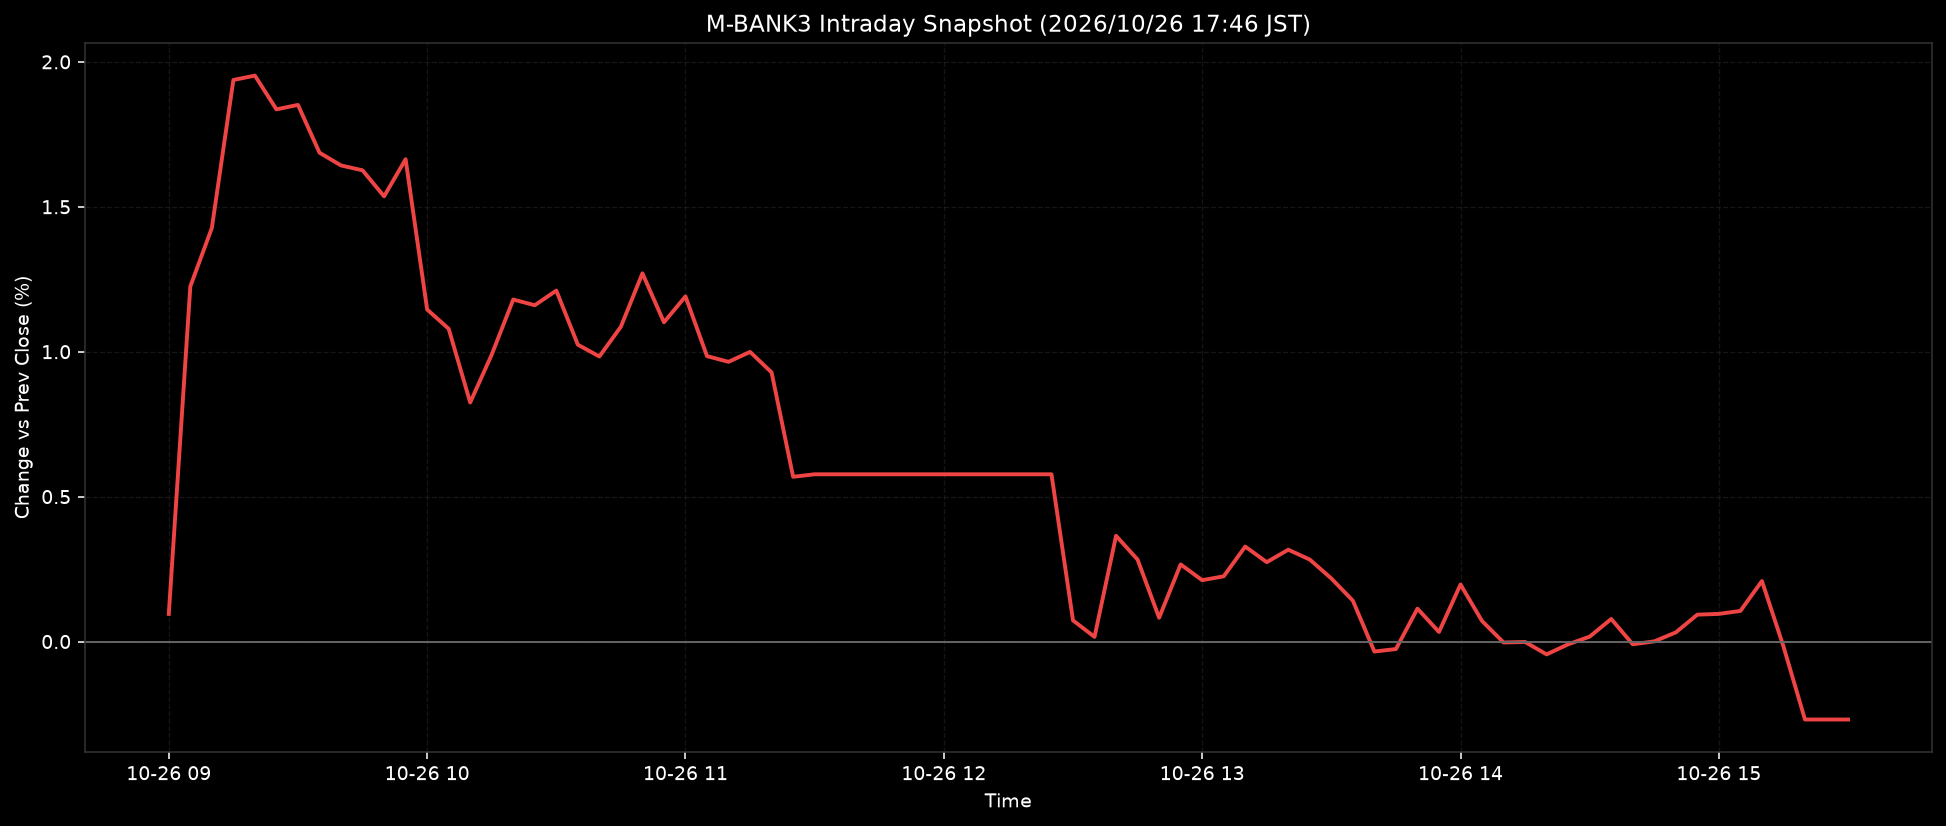

The data file committed next to this chart (first rows):
ts, pct
2026-10-26T09:00:00+0900, 0.0952
2026-10-26T09:05:00+0900, 1.225
2026-10-26T09:10:00+0900, 1.427
2026-10-26T09:15:00+0900, 1.937
2026-10-26T09:20:00+0900, 1.953
2026-10-26T09:25:00+0900, 1.836
2026-10-26T09:30:00+0900, 1.851
2026-10-26T09:35:00+0900, 1.687
2026-10-26T09:40:00+0900, 1.643
2026-10-26T09:45:00+0900, 1.626
2026-10-26T09:50:00+0900, 1.536
2026-10-26T09:55:00+0900, 1.664
2026-10-26T10:00:00+0900, 1.145
2026-10-26T10:05:00+0900, 1.079
2026-10-26T10:10:00+0900, 0.8247
2026-10-26T10:15:00+0900, 0.99
2026-10-26T10:20:00+0900, 1.18
2026-10-26T10:25:00+0900, 1.16
2026-10-26T10:30:00+0900, 1.211
2026-10-26T10:35:00+0900, 1.024
2026-10-26T10:40:00+0900, 0.9834
2026-10-26T10:45:00+0900, 1.086
2026-10-26T10:50:00+0900, 1.27
2026-10-26T10:55:00+0900, 1.101
2026-10-26T11:00:00+0900, 1.191
2026-10-26T11:05:00+0900, 0.9847
2026-10-26T11:10:00+0900, 0.965
2026-10-26T11:15:00+0900, 0.9992
2026-10-26T11:20:00+0900, 0.9285
2026-10-26T11:25:00+0900, 0.5684
2026-10-26T11:30:00+0900, 0.577
2026-10-26T11:35:00+0900, 0.577
2026-10-26T11:40:00+0900, 0.577
2026-10-26T11:45:00+0900, 0.577
2026-10-26T11:50:00+0900, 0.577
2026-10-26T11:55:00+0900, 0.577
2026-10-26T12:00:00+0900, 0.577
2026-10-26T12:05:00+0900, 0.577
2026-10-26T12:10:00+0900, 0.577
2026-10-26T12:15:00+0900, 0.577
2026-10-26T12:20:00+0900, 0.577
2026-10-26T12:25:00+0900, 0.577
2026-10-26T12:30:00+0900, 0.0729
2026-10-26T12:35:00+0900, 0.0161
2026-10-26T12:40:00+0900, 0.3648
2026-10-26T12:45:00+0900, 0.2827
2026-10-26T12:50:00+0900, 0.082
2026-10-26T12:55:00+0900, 0.2661
2026-10-26T13:00:00+0900, 0.2117
2026-10-26T13:05:00+0900, 0.225
2026-10-26T13:10:00+0900, 0.3276
2026-10-26T13:15:00+0900, 0.2738
2026-10-26T13:20:00+0900, 0.3169
2026-10-26T13:25:00+0900, 0.2827
2026-10-26T13:30:00+0900, 0.2176
2026-10-26T13:35:00+0900, 0.1409
2026-10-26T13:40:00+0900, -0.0345
2026-10-26T13:45:00+0900, -0.0259
2026-10-26T13:50:00+0900, 0.1135
2026-10-26T13:55:00+0900, 0.033
... 19 more rows
